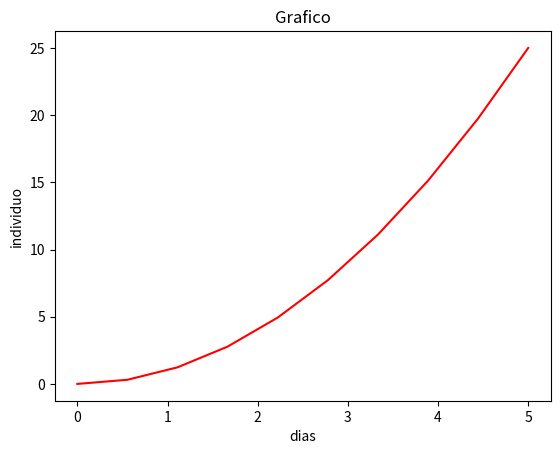

Source code (Python):
from pylab import *
import matplotlib.pyplot as plt
import numpy as np

x = linspace(0, 5, 10, 20)
y = x ** 2
figure()
plot(x, y, 'r')
xlabel('dias')
ylabel('individuo')
title('Grafico')
show()
